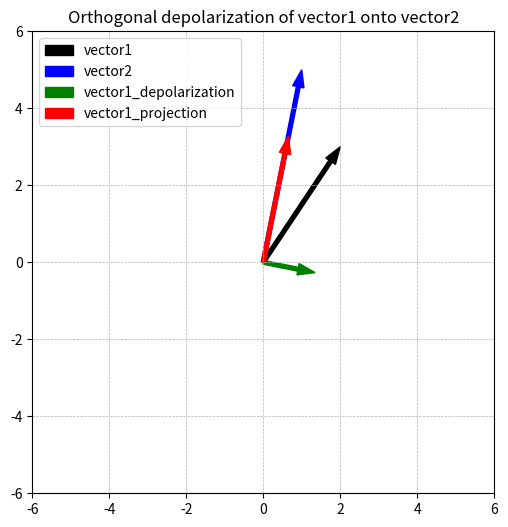

This figure's Python source:
import numpy as np
import matplotlib.pyplot as plt

def orthogonal_projection(vector_a, vector_b):
    return np.dot(vector_a, vector_b) / np.dot(vector_b, vector_b) * vector_b

def vector_orthogonal_depolarization(vector_a, vector_b):
    return vector_a - orthogonal_projection(vector_a, vector_b)

vector1 = np.random.randint(1, 6, size=2)
vector2 = np.random.randint(1, 6, size=2)
vector1_depolarization, vector1_projection = vector_orthogonal_depolarization(vector1, vector2), orthogonal_projection(vector1, vector2)
plt.figure(figsize=(6, 6))
a = plt.arrow(0, 0, vector1[0], vector1[1], head_width=.3, width=.1, color='k', length_includes_head=True)
b = plt.arrow(0, 0, vector2[0], vector2[1], head_width=.3, width=.1, color='b', length_includes_head=True)
depolarization = plt.arrow(0, 0, vector1_depolarization[0], vector1_depolarization[1], head_width=.3, width=.1, color='g', length_includes_head=True)
projection = plt.arrow(0, 0, vector1_projection[0], vector1_projection[1], head_width=.3, width=.1, color='r', length_includes_head=True)
plt.legend([a, b, depolarization, projection], ['vector1', 'vector2', 'vector1_depolarization', 'vector1_projection'])
plt.title('Orthogonal depolarization of vector1 onto vector2')
plt.grid(linestyle='--', linewidth=.5)
plt.axis('square')
plt.axis([-6, 6, -6, 6])
plt.show()